Run: headless pygame with SDL's dummy video driver; simulated clock (each Clock.tick advances the game by its frame time, no real sleeping); random seed 0; keys injected as events and as key.get_pressed() state; mouse plan: one left click at the window centre at the start of phase 2, then a move to the lower-right quarter at the start of phase 3.
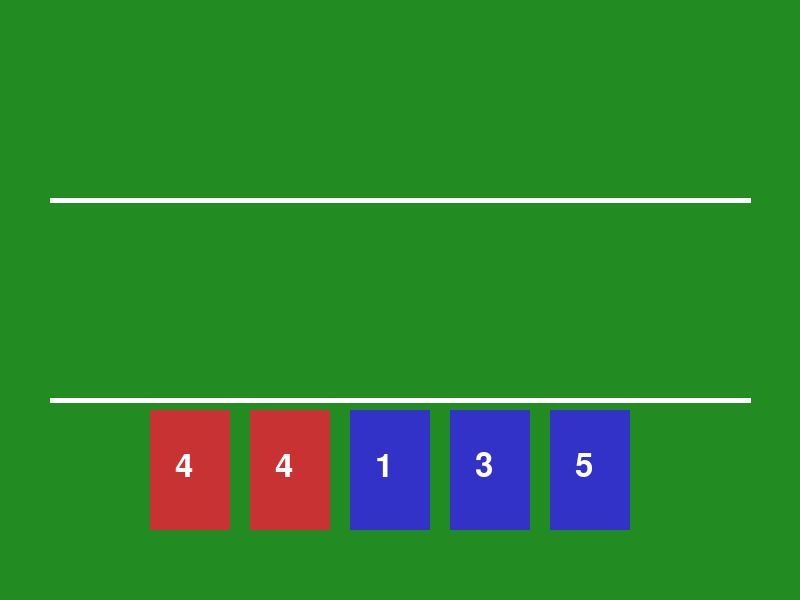
Frame 1 of 4 · flips 1–60 · no input
Frame 2 of 4 · flips 61–180 · clicked the window centre · tapped SPACE, RETURN · held RIGHT (→), D · screen unchanged from frame 1, image omitted
Frame 3 of 4 · flips 181–300 · moved the mouse to the lower-right quarter · held DOWN (↓), S · screen unchanged from frame 2, image omitted
Frame 4 of 4 · flips 301–420 · held LEFT (←), A, UP (↑), W · screen unchanged from frame 3, image omitted

The pygame program that drew these frames:

import pygame
import random

# Initialize Pygame
pygame.init()

# Screen settings
WIDTH, HEIGHT = 800, 600
screen = pygame.display.set_mode((WIDTH, HEIGHT))
pygame.display.set_caption("Mahjong Poker Demo")

# Colors
WHITE = (255, 255, 255)
BLACK = (0, 0, 0)
RED = (200, 50, 50)
BLUE = (50, 50, 200)
GREEN = (34, 139, 34)  # Green table color

table_lines = [
    ((50, HEIGHT // 3), (WIDTH - 50, HEIGHT // 3)),  # Top line
    ((50, 2 * HEIGHT // 3), (WIDTH - 50, 2 * HEIGHT // 3))  # Bottom line
]

# Tile settings
TILE_WIDTH, TILE_HEIGHT = 80, 120
TILE_GAP = 20

def generate_hand():
    """Generate a hand of 5 random Mahjong tiles (numbers 1-6)."""
    return [random.randint(1, 6) for _ in range(5)]

# Initial player hand
tiles = generate_hand()

# Game loop
running = True
while running:
    screen.fill(GREEN)  # Set background to green (table color)
    
    # Draw white table lines
    for line in table_lines:
        pygame.draw.line(screen, WHITE, line[0], line[1], 5)
    
    # Event handling
    for event in pygame.event.get():
        if event.type == pygame.QUIT:
            running = False
        elif event.type == pygame.MOUSEBUTTONDOWN:
            mouse_x, mouse_y = pygame.mouse.get_pos()
            for i, tile in enumerate(tiles):
                tile_x = 150 + i * (TILE_WIDTH + TILE_GAP)
                tile_y = 2 * HEIGHT // 3 + 10  # Position inside the bottom section
                if tile_x <= mouse_x <= tile_x + TILE_WIDTH and tile_y <= mouse_y <= tile_y + TILE_HEIGHT:
                    tiles[i] = random.randint(1, 6)  # Replace with a new tile
                    
    # Draw tiles
    for i, tile in enumerate(tiles):
        tile_x = 150 + i * (TILE_WIDTH + TILE_GAP)
        tile_y = 2 * HEIGHT // 3 + 10  # Align within bottom section
        pygame.draw.rect(screen, RED if tile % 2 == 0 else BLUE, (tile_x, tile_y, TILE_WIDTH, TILE_HEIGHT))
        font = pygame.font.Font(None, 48)
        text = font.render(str(tile), True, WHITE)
        screen.blit(text, (tile_x + 25, tile_y + 40))
    
    pygame.display.flip()
    
pygame.quit()
